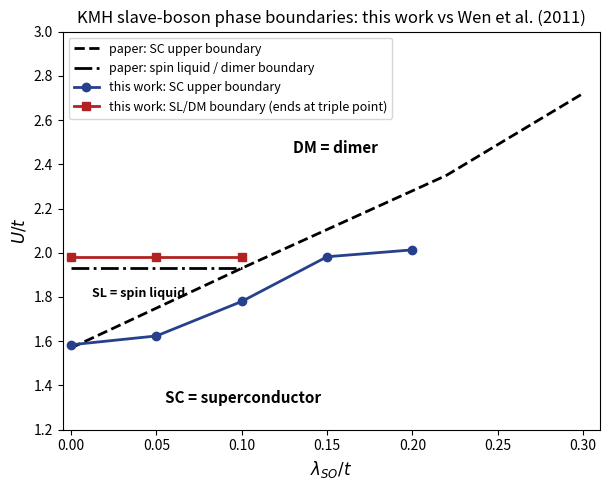

Here is the Python script that generated this plot:
"""KMH gate figure: our slave-boson phase boundaries vs Wen et al. Fig. 1.

Boundary values hand-extracted from the bisection log (kmh_bounds.log):
the SC upper edge is SC->SL for lso <= 0.10 and SC->DM beyond the triple
point; spurious low-U cells where the SC branch failed to converge (isolated
'DM' at U=1.0-1.3 for lso >= 0.1) are excluded. SL-DM line = 1.982 flat.
"""
import numpy as np
import matplotlib
matplotlib.use("Agg")
import matplotlib.pyplot as plt

lsos_sc = [0.0, 0.05, 0.10, 0.15, 0.20]
uc_sc = [1.584, 1.624, 1.780, 1.982, 2.013]   # SC upper edge (bisections)
lsos_sl = [0.0, 0.05, 0.10]
uc_sl = [1.982, 1.982, 1.982]                  # SL-DM (flat)

fig, ax = plt.subplots(figsize=(6.2, 5.0))
ax.plot([0.0, 0.10, 0.22, 0.30], [1.57, 1.93, 2.35, 2.72], "k--", lw=2,
        label="paper: SC upper boundary")
ax.plot([0.0, 0.10], [1.93, 1.93], "k-.", lw=2,
        label="paper: spin liquid / dimer boundary")
ax.plot(lsos_sc, uc_sc, "o-", color="#27408b", lw=2,
        label="this work: SC upper boundary")
ax.plot(lsos_sl, uc_sl, "s-", color="#b22222", lw=2,
        label="this work: SL/DM boundary (ends at triple point)")
ax.annotate("SC = superconductor", (0.055, 1.32), fontsize=11, fontweight="bold")
ax.annotate("SL = spin liquid", (0.012, 1.80), fontsize=9, fontweight="bold")
ax.annotate("DM = dimer", (0.13, 2.45), fontsize=11, fontweight="bold")
ax.set_xlabel(r"$\lambda_{SO}/t$", fontsize=12)
ax.set_ylabel(r"$U/t$", fontsize=12)
ax.set_ylim(1.2, 3.0)
ax.set_xlim(-0.005, 0.31)
ax.legend(fontsize=9, loc="upper left")
ax.set_title("KMH slave-boson phase boundaries: this work vs Wen et al. (2011)")
fig.tight_layout()
fig.savefig("kmh_boundaries.png", dpi=160)
print("saved kmh_boundaries.png")
